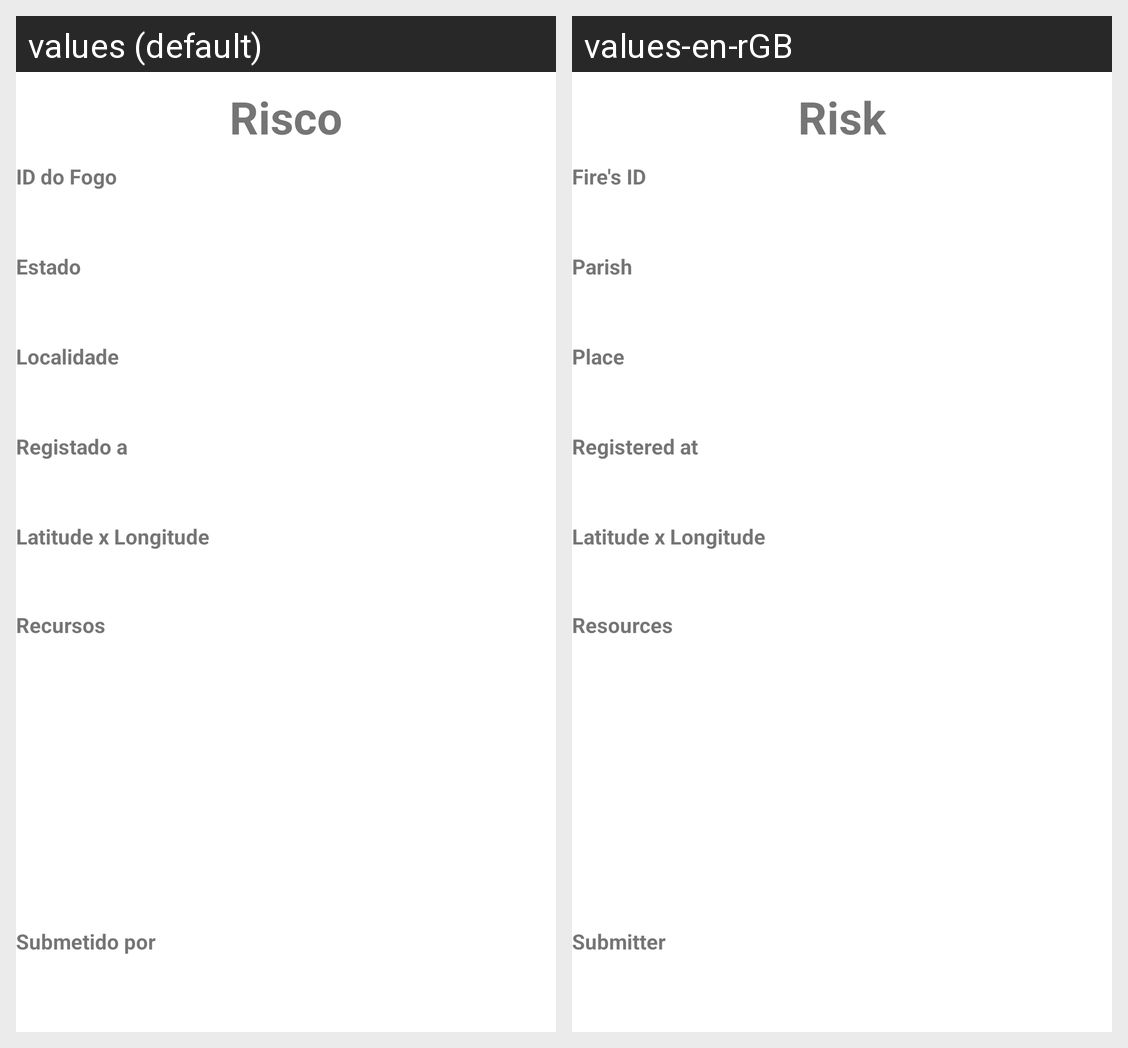

Here is an Android app screen in its default locale and in the app's own translations. Write out the translated-string differences for the strings that appear on this screen.
Android screen res/layout/fragment_fire_detail.xml rendered under 2 locales, left to right: values (default), values-en-rGB. Device: Nexus 5 (rendered at 1080×1920; each locale shown at half size, 540×960, under a caption strip naming it); theme Theme.2170098021906966.
Strings drawn on this screen, with the default value and each locale's value (text and hints the layout hard-codes, and strings that could not be matched under every locale, appear in the picture but are not listed):

risk
  values: Risco
  values-en-rGB: Risk

uuid
  values: ID do Fogo
  values-en-rGB: Fire's ID

state
  values: Estado
  values-en-rGB: Parish

place
  values: Localidade
  values-en-rGB: Place

registered_at
  values: Registado a
  values-en-rGB: Registered at

latlng
  values: Latitude x Longitude
  values-en-rGB: Latitude x Longitude

resources
  values: Recursos
  values-en-rGB: Resources

submitter
  values: Submetido por
  values-en-rGB: Submitter
